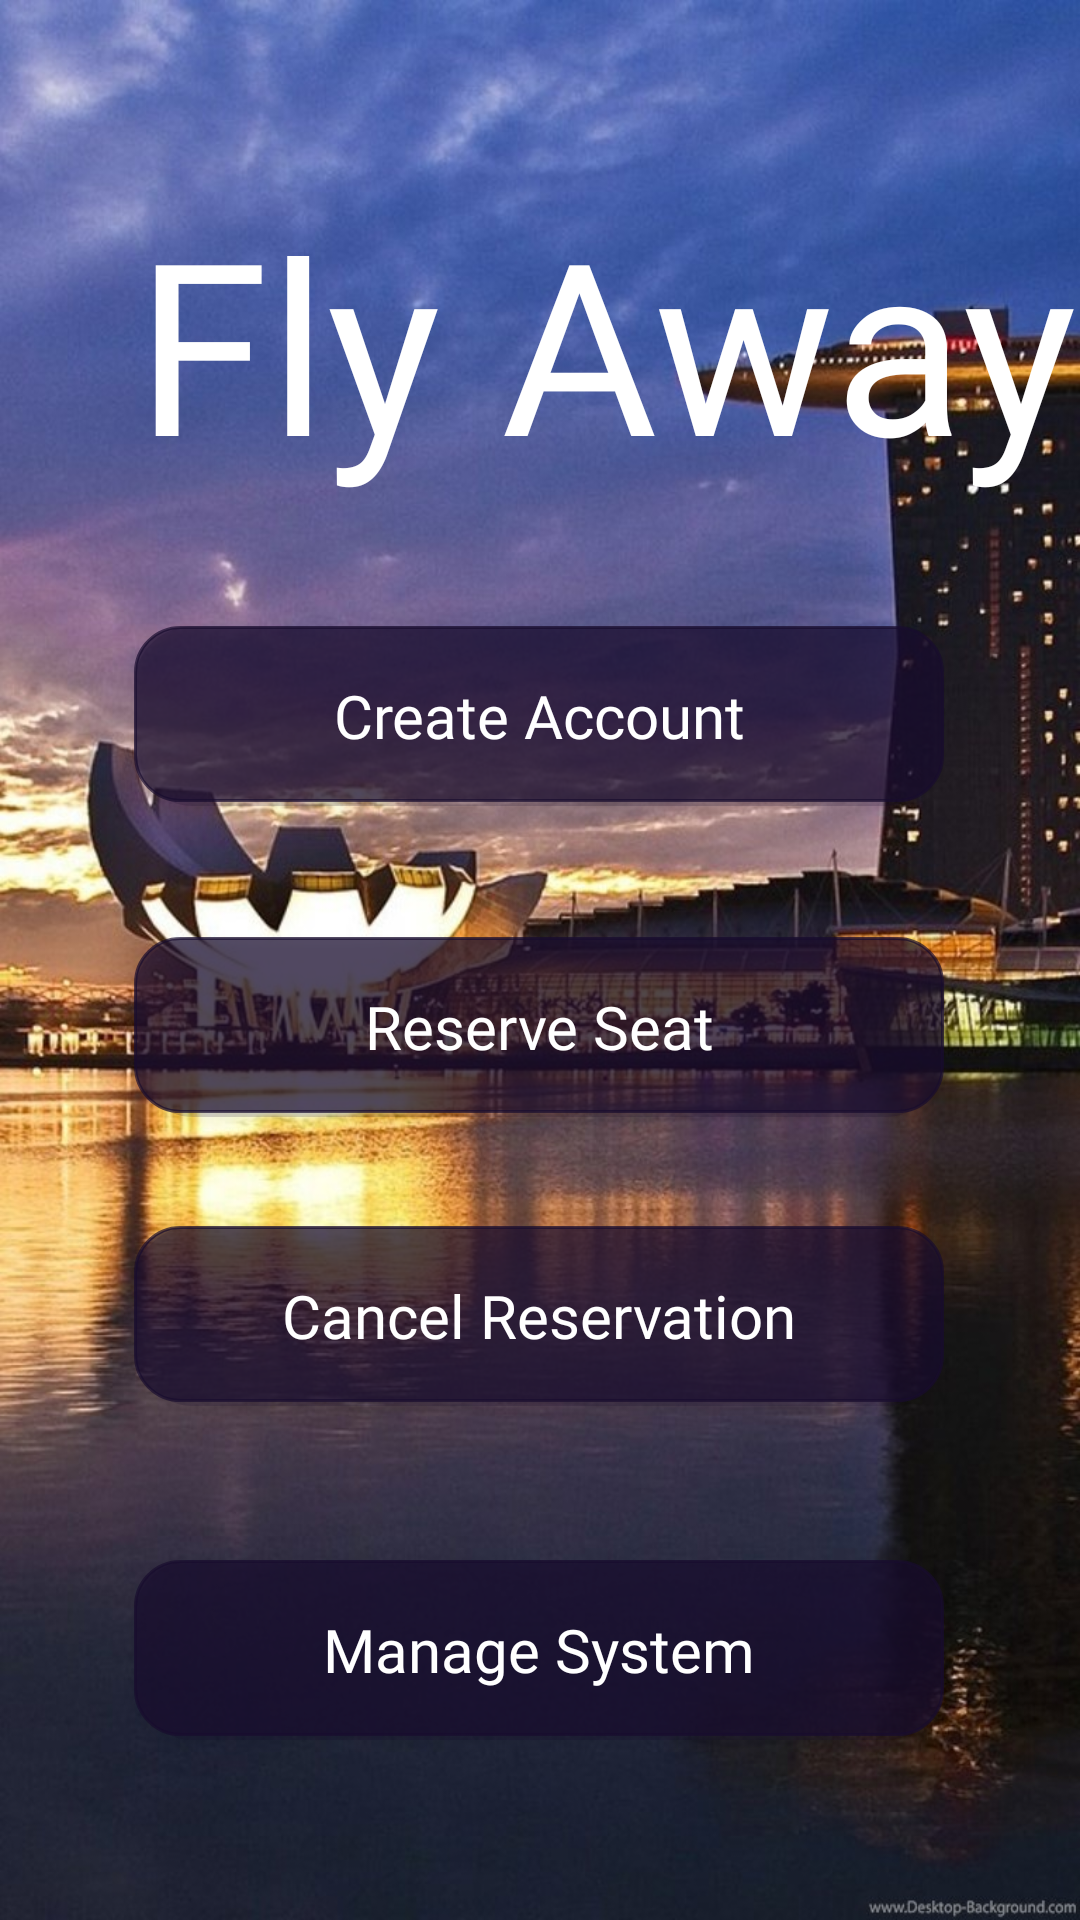

The Android layout XML behind this screen, and the referenced resources:
<!-- AndroidManifest.xml: application theme AppTheme -->
<!-- res/layout/activity_main.xml -->
<?xml version="1.0" encoding="utf-8"?>
<android.support.constraint.ConstraintLayout xmlns:android="http://schemas.android.com/apk/res/android"
    xmlns:app="http://schemas.android.com/apk/res-auto"
    xmlns:tools="http://schemas.android.com/tools"
    android:layout_width="match_parent"
    android:layout_height="match_parent"
    android:background="@drawable/singapore"
    tools:context=".MainActivity">

    <TextView
        android:id="@+id/usernameText"
        android:layout_width="348dp"
        android:layout_height="131dp"
        android:layout_marginStart="28dp"
        android:layout_marginTop="8dp"
        android:layout_marginBottom="8dp"
        android:fontFamily="@font/lobster"
        android:text="@string/airlineName"
        android:textAlignment="center"
        android:textColor="@android:color/background_light"
        android:textSize="80sp"
        app:layout_constraintBottom_toBottomOf="parent"
        app:layout_constraintRight_toRightOf="parent"
        app:layout_constraintStart_toStartOf="parent"
        app:layout_constraintTop_toTopOf="parent"
        app:layout_constraintVertical_bias="0.107" />

    <Button
        android:id="@+id/createAccountButton"
        android:layout_width="270dp"
        android:layout_height="60dp"
        android:layout_marginStart="8dp"
        android:layout_marginEnd="8dp"
        android:background="@drawable/btnbordershadow"
        android:backgroundTint="#AD190D2E"
        android:fontFamily="@font/heebo_bold"
        android:text="@string/btn1"
        android:textAppearance="@style/TextAppearance.AppCompat.Display1"
        android:textColor="#FFFFFF"
        android:textSize="20sp"
        app:layout_constraintBottom_toBottomOf="parent"
        app:layout_constraintEnd_toEndOf="parent"
        app:layout_constraintHorizontal_bias="0.496"
        app:layout_constraintStart_toStartOf="parent"
        app:layout_constraintTop_toTopOf="parent"
        app:layout_constraintVertical_bias="0.36" />

    <Button
        android:id="@+id/cancelButton"
        android:layout_width="270dp"
        android:layout_height="60dp"
        android:layout_marginStart="28dp"
        android:layout_marginTop="8dp"
        android:layout_marginEnd="28dp"
        android:layout_marginBottom="8dp"
        android:background="@drawable/btnbordershadow"
        android:backgroundTint="#AD190D2E"
        android:fontFamily="@font/heebo_bold"
        android:text="@string/btn2"
        android:textAppearance="@style/TextAppearance.AppCompat.Display1"
        android:textColor="#FFFFFF"
        android:textSize="20sp"
        app:layout_constraintBottom_toBottomOf="parent"
        app:layout_constraintEnd_toEndOf="parent"
        app:layout_constraintHorizontal_bias="0.494"
        app:layout_constraintStart_toStartOf="parent"
        app:layout_constraintTop_toBottomOf="@+id/createAccountButton"
        app:layout_constraintVertical_bias="0.121" />

    <Button
        android:id="@+id/cancelReservationButton"
        android:layout_width="270dp"
        android:layout_height="60dp"
        android:layout_marginStart="8dp"
        android:layout_marginTop="8dp"
        android:layout_marginEnd="8dp"
        android:layout_marginBottom="8dp"
        android:background="@drawable/btnbordershadow"
        android:backgroundTint="#AD190D2E"
        android:fontFamily="@font/heebo_bold"
        android:text="@string/btn3"
        android:textAppearance="@style/TextAppearance.AppCompat.Display1"
        android:textColor="#FFFFFF"
        android:textSize="20sp"
        app:layout_constraintBottom_toBottomOf="parent"
        app:layout_constraintEnd_toEndOf="parent"
        app:layout_constraintHorizontal_bias="0.496"
        app:layout_constraintStart_toStartOf="parent"
        app:layout_constraintTop_toBottomOf="@+id/cancelButton"
        app:layout_constraintVertical_bias="0.148" />

    <Button
        android:id="@+id/manageButton"
        android:layout_width="270dp"
        android:layout_height="60dp"
        android:layout_marginStart="8dp"
        android:layout_marginTop="8dp"
        android:layout_marginEnd="8dp"
        android:layout_marginBottom="44dp"
        android:background="@drawable/btnbordershadow"
        android:backgroundTint="#AD190D2E"
        android:fontFamily="@font/heebo_bold"
        android:text="@string/btn4"
        android:textAppearance="@style/TextAppearance.AppCompat.Display1"
        android:textColor="#FFFFFF"
        android:textSize="20sp"
        app:layout_constraintBottom_toBottomOf="parent"
        app:layout_constraintEnd_toEndOf="parent"
        app:layout_constraintHorizontal_bias="0.496"
        app:layout_constraintStart_toStartOf="parent"
        app:layout_constraintTop_toTopOf="parent"
        app:layout_constraintVertical_bias="0.97" />

</android.support.constraint.ConstraintLayout>
<!-- resources referenced by this layout -->
<resources>
  <!-- drawable btnbordershadow (drawable) -->
  <?xml version="1.0" encoding="utf-8"?>
  <layer-list
      xmlns:android="http://schemas.android.com/apk/res/android">
  
      <item android:drawable="@drawable/round_shadow"/>
      <item
          android:drawable="@drawable/btn_rounded"
          android:bottom="4px" />
  
  </layer-list>
  <!-- drawable singapore: jpg bitmap (drawable-v24, 171930 bytes) -->
  <string name="airlineName">Fly Away</string>
  <string name="btn1">Create Account</string>
  <string name="btn2">Reserve Seat</string>
  <string name="btn3">Cancel Reservation</string>
  <string name="btn4">Manage System</string>
  <style name="AppTheme" parent="Theme.AppCompat.Light.DarkActionBar">
          
          <item name="colorPrimary">@color/mainColorBtn</item>
          <item name="colorPrimaryDark">@color/customNav</item>
          <item name="colorAccent">@color/colorAccent</item>
      </style>
  <!-- drawable round_shadow (drawable) -->
  <?xml version="1.0" encoding="utf-8"?>
  <shape android:shape="rectangle"
      xmlns:android="http://schemas.android.com/apk/res/android">
  
      <solid android:color="#42000000" />
      <corners android:radius="20dp" />
  
  </shape>
  <!-- drawable btn_rounded (drawable) -->
  <?xml version="1.0" encoding="utf-8"?>
  <shape xmlns:android="http://schemas.android.com/apk/res/android"
      android:shape="rectangle">
  
      <stroke
          android:width="1dp"
          android:color="@color/colorGrey" />
  
      <corners android:radius="15dp" />
  
      <padding
          android:left="20dp"
          android:top="0dp"
          android:right="20dp"
          android:bottom="0dp" >
      </padding>
  
  
  </shape>
  <color name="mainColorBtn">#933C94</color>
  <color name="customNav">#E2180341</color>
  <color name="colorAccent">#D81B60</color>
  <color name="colorGrey">#5D696F</color>
</resources>
